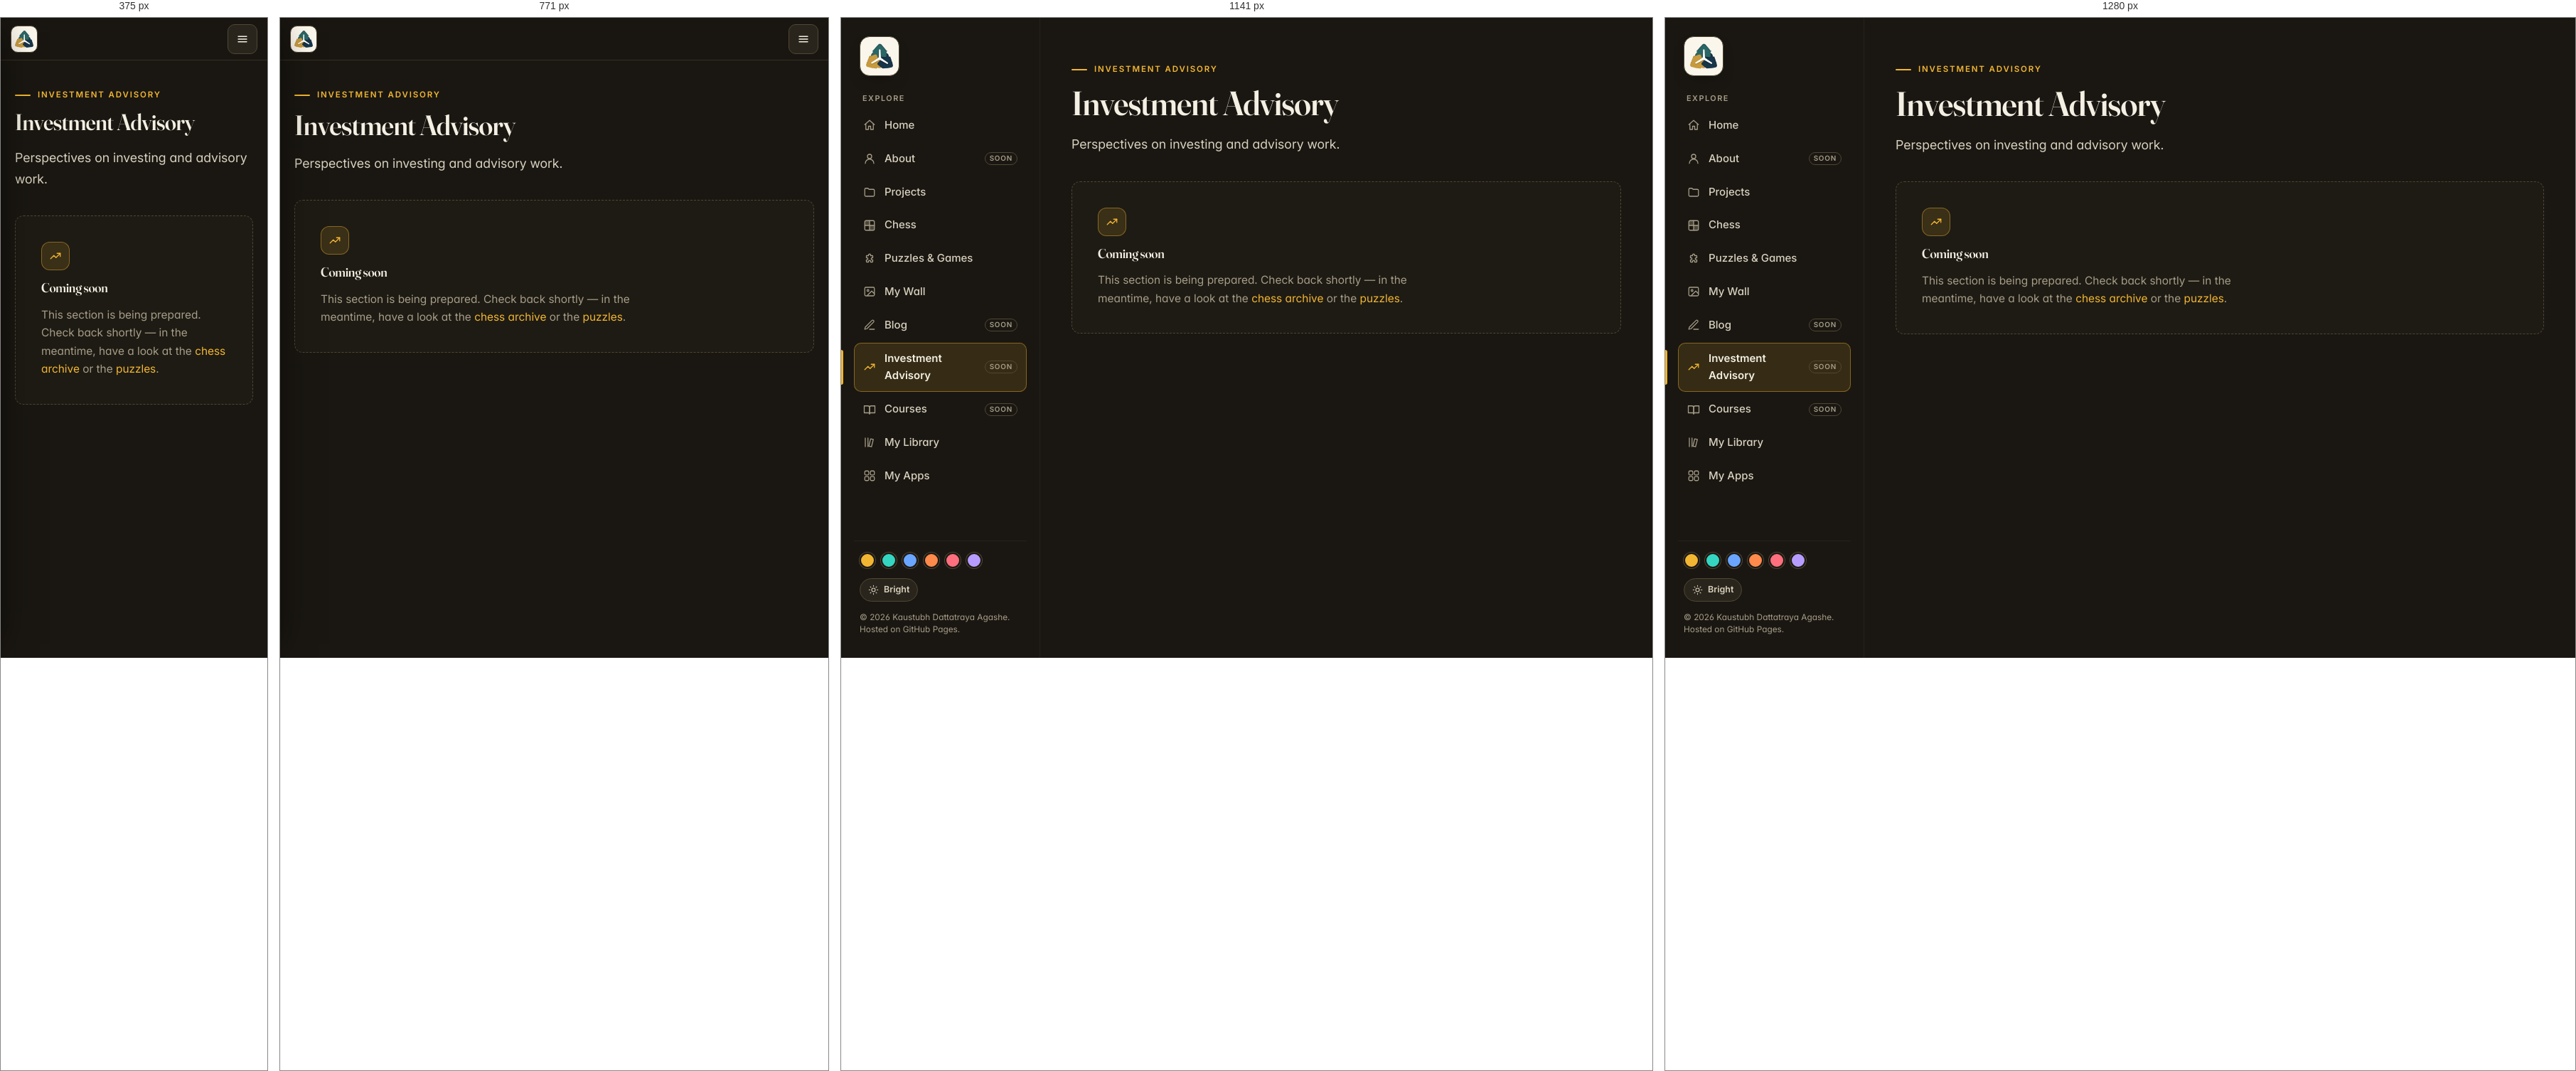
Rendered at 375 px, 771 px, 1141 px and 1280 px, left to right.

<!-- file: advisory.html -->
<!DOCTYPE html>
<html lang="en" data-theme="dark" data-palette="gold">
<head>
  <meta charset="utf-8">
  <meta name="viewport" content="width=device-width, initial-scale=1">
  <title>Investment Advisory · Kaustubh Agashe</title>
  <meta name="description" content="Perspectives on investing and advisory work.">
  <meta name="theme-color" content="#1a1712">
  <meta property="og:title" content="Investment Advisory · Kaustubh Agashe">
  <meta property="og:description" content="Perspectives on investing and advisory work.">
  <meta property="og:image" content="assets/social-card.png">
  <link rel="icon" href="assets/favicon.ico" sizes="any">
  <link rel="icon" type="image/png" sizes="32x32" href="assets/favicon-32.png">
  <link rel="icon" type="image/png" sizes="16x16" href="assets/favicon-16.png">
  <link rel="icon" type="image/png" sizes="192x192" href="assets/icon-192.png">
  <link rel="apple-touch-icon" href="assets/apple-touch-icon.png">
  <link rel="preload" href="fonts/InterVariable.woff2" as="font" type="font/woff2" crossorigin>
  <link rel="preload" href="fonts/Fraunces144pt-SemiBold.woff2" as="font" type="font/woff2" crossorigin>
  <script>(function(){var r=document.documentElement,t,p;try{t=localStorage.getItem("site-theme");p=localStorage.getItem("site-palette");}catch(e){}var m={blue:"cobalt",emerald:"teal",amber:"gold"};p=m[p]||p;r.dataset.theme=(t==="bright")?"bright":"dark";r.dataset.palette=/^(teal|gold|cobalt|ember|crimson|violet)$/.test(p)?p:"gold";})();</script>
  <link rel="stylesheet" href="css/site.css">
  
</head>
<body class="">
<div class="shell">
  <aside class="sidebar" id="sidebar" aria-label="Site">
    <a class="brand" href="index.html" aria-label="Kaustubh Dattatraya Agashe — home" title="Kaustubh Dattatraya Agashe"><span class="brand-mark"><img src="assets/logo-mark.png" alt="" width="64" height="64"></span></a>
    <nav class="nav" aria-label="Main">
      <div class="nav-label">Explore</div>
        <a href="index.html" data-key="home"><svg class="icon" viewBox="0 0 24 24" aria-hidden="true" ><path d="M3 11l9-8 9 8"/><path d="M5 9.5V20h5v-6h4v6h5V9.5"/></svg><span>Home</span></a>
        <a href="about.html" data-key="about"><svg class="icon" viewBox="0 0 24 24" aria-hidden="true" ><circle cx="12" cy="8" r="4"/><path d="M4 21c0-4.4 3.6-8 8-8s8 3.6 8 8"/></svg><span>About</span><span class="soon">Soon</span></a>
        <a href="projects.html" data-key="projects"><svg class="icon" viewBox="0 0 24 24" aria-hidden="true" ><path d="M3 7a2 2 0 0 1 2-2h4l2 2h8a2 2 0 0 1 2 2v9a2 2 0 0 1-2 2H5a2 2 0 0 1-2-2z"/></svg><span>Projects</span></a>
        <a href="chess.html" data-key="chess"><svg class="icon" viewBox="0 0 24 24" aria-hidden="true" ><rect x="3" y="3" width="18" height="18" rx="2.5"/><path d="M3 12h18M12 3v18"/><path d="M3 3h9v9H3zM12 12h9v9h-9z" fill="currentColor" stroke="none" opacity=".35"/></svg><span>Chess</span></a>
        <a href="puzzles.html" data-key="puzzles"><svg class="icon" viewBox="0 0 24 24" aria-hidden="true" ><path d="M12 3a2 2 0 0 1 2 2v1h3a1 1 0 0 1 1 1v3h-1a2 2 0 1 0 0 4h1v3a1 1 0 0 1-1 1h-3v-1a2 2 0 1 0-4 0v1H7a1 1 0 0 1-1-1v-3h1a2 2 0 1 0 0-4H6V7a1 1 0 0 1 1-1h3V5a2 2 0 0 1 2-2z"/></svg><span>Puzzles &amp; Games</span></a>
        <a href="wall.html" data-key="wall"><svg class="icon" viewBox="0 0 24 24" aria-hidden="true" ><rect x="3" y="4" width="18" height="16" rx="2"/><circle cx="9" cy="10" r="1.7"/><path d="M21 16l-5-5L8 19"/></svg><span>My Wall</span></a>
        <a href="blog.html" data-key="blog"><svg class="icon" viewBox="0 0 24 24" aria-hidden="true" ><path d="M12 20h9"/><path d="M16.5 3.5a2.1 2.1 0 0 1 3 3L7 19l-4 1 1-4z"/></svg><span>Blog</span><span class="soon">Soon</span></a>
        <a href="advisory.html" data-key="advisory" aria-current="page"><svg class="icon" viewBox="0 0 24 24" aria-hidden="true" ><path d="M3 17l6-6 4 4 8-8"/><path d="M15 7h6v6"/></svg><span>Investment Advisory</span><span class="soon">Soon</span></a>
        <a href="courses.html" data-key="courses"><svg class="icon" viewBox="0 0 24 24" aria-hidden="true" ><path d="M2 5h7a3 3 0 0 1 3 3v12a2 2 0 0 0-2-2H2z"/><path d="M22 5h-7a3 3 0 0 0-3 3v12a2 2 0 0 1 2-2h8z"/></svg><span>Courses</span><span class="soon">Soon</span></a>
        <a href="library.html" data-key="library"><svg class="icon" viewBox="0 0 24 24" aria-hidden="true" ><path d="M4 4v16M9 4v16"/><path d="M14 5.5l5 1-3.4 13.8-5-1z"/></svg><span>My Library</span></a>
        <a href="apps.html" data-key="apps"><svg class="icon" viewBox="0 0 24 24" aria-hidden="true" ><rect x="3" y="3" width="7.5" height="7.5" rx="2"/><rect x="13.5" y="3" width="7.5" height="7.5" rx="2"/><rect x="3" y="13.5" width="7.5" height="7.5" rx="2"/><rect x="13.5" y="13.5" width="7.5" height="7.5" rx="2"/></svg><span>My Apps</span></a>
    </nav>
    <div class="side-foot">
      <div class="palette-row"><div class="swatches" role="group" aria-label="Accent colour"><button class="swatch" type="button" data-palette="gold" aria-label="Yellow accent" title="Yellow" aria-pressed="false"></button>
          <button class="swatch" type="button" data-palette="teal" aria-label="Green accent" title="Green" aria-pressed="false"></button>
          <button class="swatch" type="button" data-palette="cobalt" aria-label="Blue accent" title="Blue" aria-pressed="false"></button>
          <button class="swatch" type="button" data-palette="ember" aria-label="Ember accent" title="Ember" aria-pressed="false"></button>
          <button class="swatch" type="button" data-palette="crimson" aria-label="Crimson accent" title="Crimson" aria-pressed="false"></button>
          <button class="swatch" type="button" data-palette="violet" aria-label="Violet accent" title="Violet" aria-pressed="false"></button></div></div>
        <div class="palette-row"><button class="mode-btn" type="button" aria-pressed="false" aria-label="Toggle bright and dark mode"><svg class="icon i-sun" viewBox="0 0 24 24" aria-hidden="true" ><circle cx="12" cy="12" r="4"/><path d="M12 2v2M12 20v2M4.9 4.9l1.4 1.4M17.7 17.7l1.4 1.4M2 12h2M20 12h2M4.9 19.1l1.4-1.4M17.7 6.3l1.4-1.4"/></svg><svg class="icon i-moon" viewBox="0 0 24 24" aria-hidden="true" ><path d="M21 12.8A9 9 0 1 1 11.2 3 7 7 0 0 0 21 12.8z"/></svg><span class="mode-text">Bright</span></button></div>
      <p class="copy">&copy; 2026 Kaustubh Dattatraya Agashe.<br>Hosted on GitHub Pages.</p>
    </div>
  </aside>
  <div class="main">
    <header class="topbar">
      <a href="index.html" aria-label="Kaustubh Dattatraya Agashe — home"><span class="brand-mark"><img src="assets/logo-mark-192.png" alt="" width="38" height="38"></span></a>
      <button class="menu-btn" id="menu-btn" type="button" aria-label="Open menu" aria-controls="sidebar" aria-expanded="false"><svg class="icon" viewBox="0 0 24 24" aria-hidden="true" ><path d="M4 7h16M4 12h16M4 17h16"/></svg></button>
    </header>
    <main class="page" id="main">
      <div class="page-head">
        <div class="eyebrow">Investment Advisory</div>
        <h1>Investment Advisory</h1>
        <p class="lede">Perspectives on investing and advisory work.</p>
      </div>
      <div id="md-body" data-md="content/advisory.md">
      <div class="empty">
        <span class="tile-icon chip accent" style="padding:10px;border-radius:12px"><svg class="icon" viewBox="0 0 24 24" aria-hidden="true" ><path d="M3 17l6-6 4 4 8-8"/><path d="M15 7h6v6"/></svg></span>
        <h3>Coming soon</h3>
        <p>This section is being prepared. Check back shortly — in the meantime, have a look at the <a href="chess.html">chess archive</a> or the <a href="puzzles.html">puzzles</a>.</p>
      </div>
      </div>
    </main>
  </div>
</div>
<div class="scrim" id="scrim"></div>
<script src="js/site.js"></script>
<script src="js/content.js"></script>
<script src="js/visitors.js"></script>

</body>
</html>


/* @media block from site.css */
@media (max-width: 1023px) {
  .shell { grid-template-columns: minmax(0, 1fr); }
  .topbar {
    display: flex; align-items: center; gap: 12px; position: sticky; top: 0; z-index: 40;
    height: 60px; padding: 0 14px; background: color-mix(in srgb, var(--bg) 92%, transparent);
    backdrop-filter: blur(10px); border-bottom: 1px solid var(--line);
  }
  .topbar .brand-mark { width: 38px; height: 38px; border-radius: 10px; padding: 5px; box-shadow: none; }
  .topbar-name { font: 600 1.05rem/1 var(--font-serif); color: var(--ink); }
  .topbar a { display: flex; align-items: center; gap: 12px; color: inherit; }
  .topbar a:hover { text-decoration: none; }
  .menu-btn { margin-left: auto; width: 42px; height: 42px; display: grid; place-items: center; cursor: pointer; color: var(--ink); background: var(--surface-2); border: 1px solid var(--line-strong); border-radius: 10px; }
  .sidebar {
    position: fixed; z-index: 60; inset: 0 auto 0 0; width: min(86vw, 320px);
    transform: translateX(-102%); transition: transform .25s ease; box-shadow: 20px 0 50px -20px rgba(0,0,0,.6);
  }
  body.drawer-open .sidebar { transform: none; }
  .nav a[aria-current="page"]::before { left: -19px; }
  .scrim { display: block; position: fixed; inset: 0; z-index: 50; background: rgba(0,0,0,.5); opacity: 0; pointer-events: none; transition: opacity .25s; }
  body.drawer-open .scrim { opacity: 1; pointer-events: auto; }
  body.drawer-open { overflow: hidden; }
  .page { padding: 32px 20px 56px; }
}

/* @media block from site.css */
@media (max-width: 1260px) {
  .layout-top .menu-btn { display: grid; }
  .topnav-ctl { display: none; margin-left: auto; }
  .layout-top .nav { display: none; position: absolute; top: 68px; left: 0; right: 0; flex-direction: column; gap: 2px; padding: 12px 18px 16px; background: var(--bg); border-bottom: 1px solid var(--line); box-shadow: 0 24px 40px -24px rgba(0,0,0,.6); }
  .layout-top.drawer-open .nav { display: flex; }
  .layout-top .nav a { padding: 11px 12px; }
  .layout-top .nav a .icon { display: block; }
  .layout-top .nav .soon { display: inline-block; }
  .layout-top .nav-ctl { display: flex; justify-content: space-between; align-items: center; gap: 12px; padding: 14px 8px 0; margin-top: 8px; border-top: 1px solid var(--line); }
  .layout-top .scrim { top: 68px; }
  .topnav-in { padding: 0 16px; }
}

/* @media block from site.css */
@media (max-width: 1023px) {
  .vc { position: fixed; top: 15px; right: 66px; z-index: 45; }
  .vc-i { padding: 7px 10px; }
}

/* @media block from site.css */
@media (max-width: 520px) { .vc-l { display: none; } .vc { right: 62px; } }